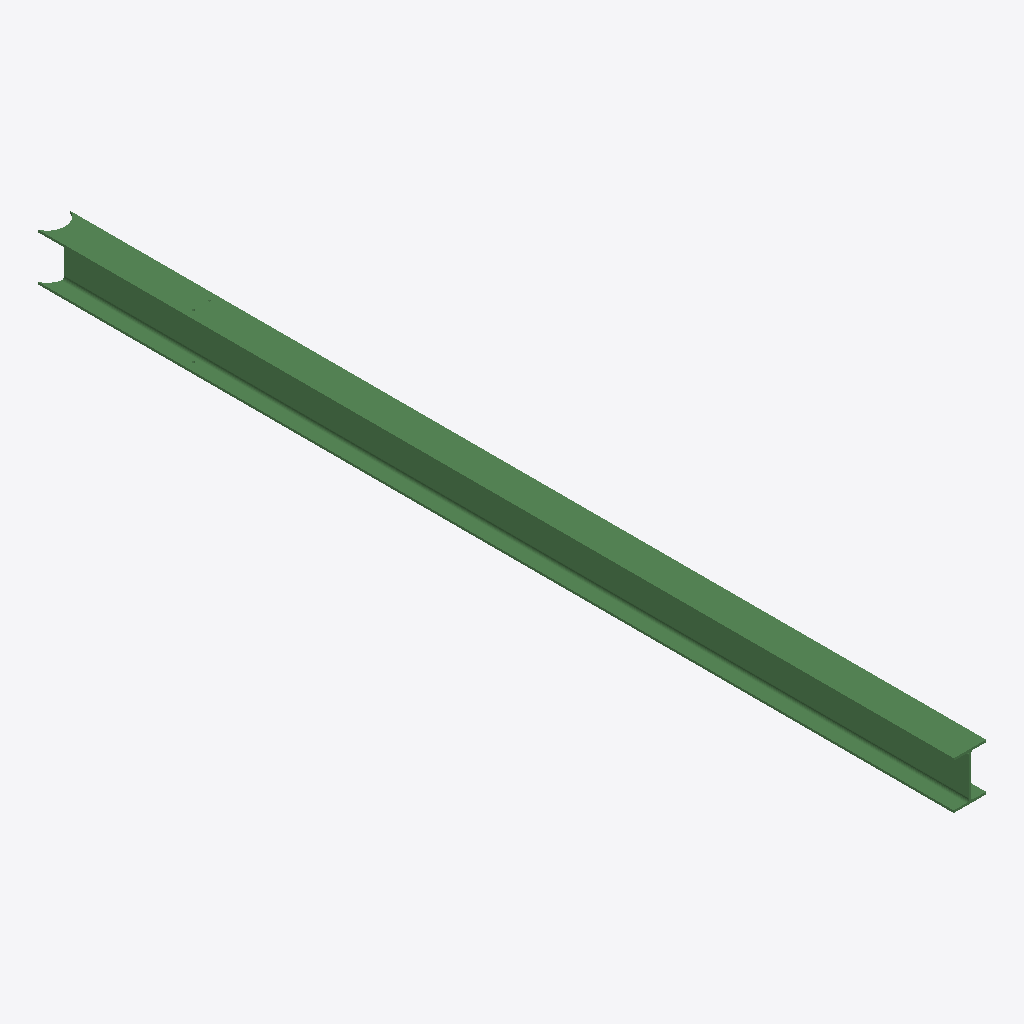
Isometric view of an IFC building model (IFC-SPF (STEP), schema IFC2X3, length unit millimetre), seen from the south-west, elements coloured by IFC class: 1 beam (green).
Extent 0.3 m × 8.5 m × 0.4 m (x, y, z). Storeys (1): Undefined at 0.00 m. Elements (1): 1 IfcBeam.

HEADER;
FILE_DESCRIPTION(('ViewDefinition[AISC_Steel_Detailing]','Option [BaseQuantities:Off]','Option [GridExport:On]','Option [Assemblies:Off]','Option [Bolts:On]','Option [Rebars:On]','Option [PourObjects:Off]','Option [Welds:On]','Option [SurfaceTreatments:On]','Option [LocationBy:0]','Option [ViewColors:Off]','Option [SectionedSpine:Off]','[2 more]'),'2;1');
FILE_NAME('b_242_Qty_1.ifc','2026-05-16T11:53:10',('GIOVANNIPC\\gcorrea'),('Structural Designer'),'IFC Database version: Work','Tekla Structures 2020 Service Pack 5, IFC Export','');
FILE_SCHEMA(('IFC2X3'));
ENDSEC;
DATA;
#37=IFCPROJECT('2G7ZFDNE16yBDU14FA92Me',#5,'Proyecto',$,$,$,$,(#11),#36);
#39=IFCSITE('2xvEzEinjBTea80yOTcujY',#5,'Obra',$,$,#38,$,$,.ELEMENT.,$,$,$,$,$);
#41=IFCBUILDING('3KmgEYY69F9fG9jIU4d5_D',#5,'Undefined',$,$,#40,$,$,.ELEMENT.,$,$,$);
#43=IFCBUILDINGSTOREY('29hdEUCErFze9E_VIAceOd',#5,'Undefined',$,$,#42,$,$,.ELEMENT.,0.0);
#64=IFCBEAM('1geaP_c_XBf8fEcOWAPMxY',#44,'BEAM','HEA450','HEA450',#48,#63,'ID6aa2467e-9be8-4ba4-8a4e-99880a656ee2');
ENDSEC;
